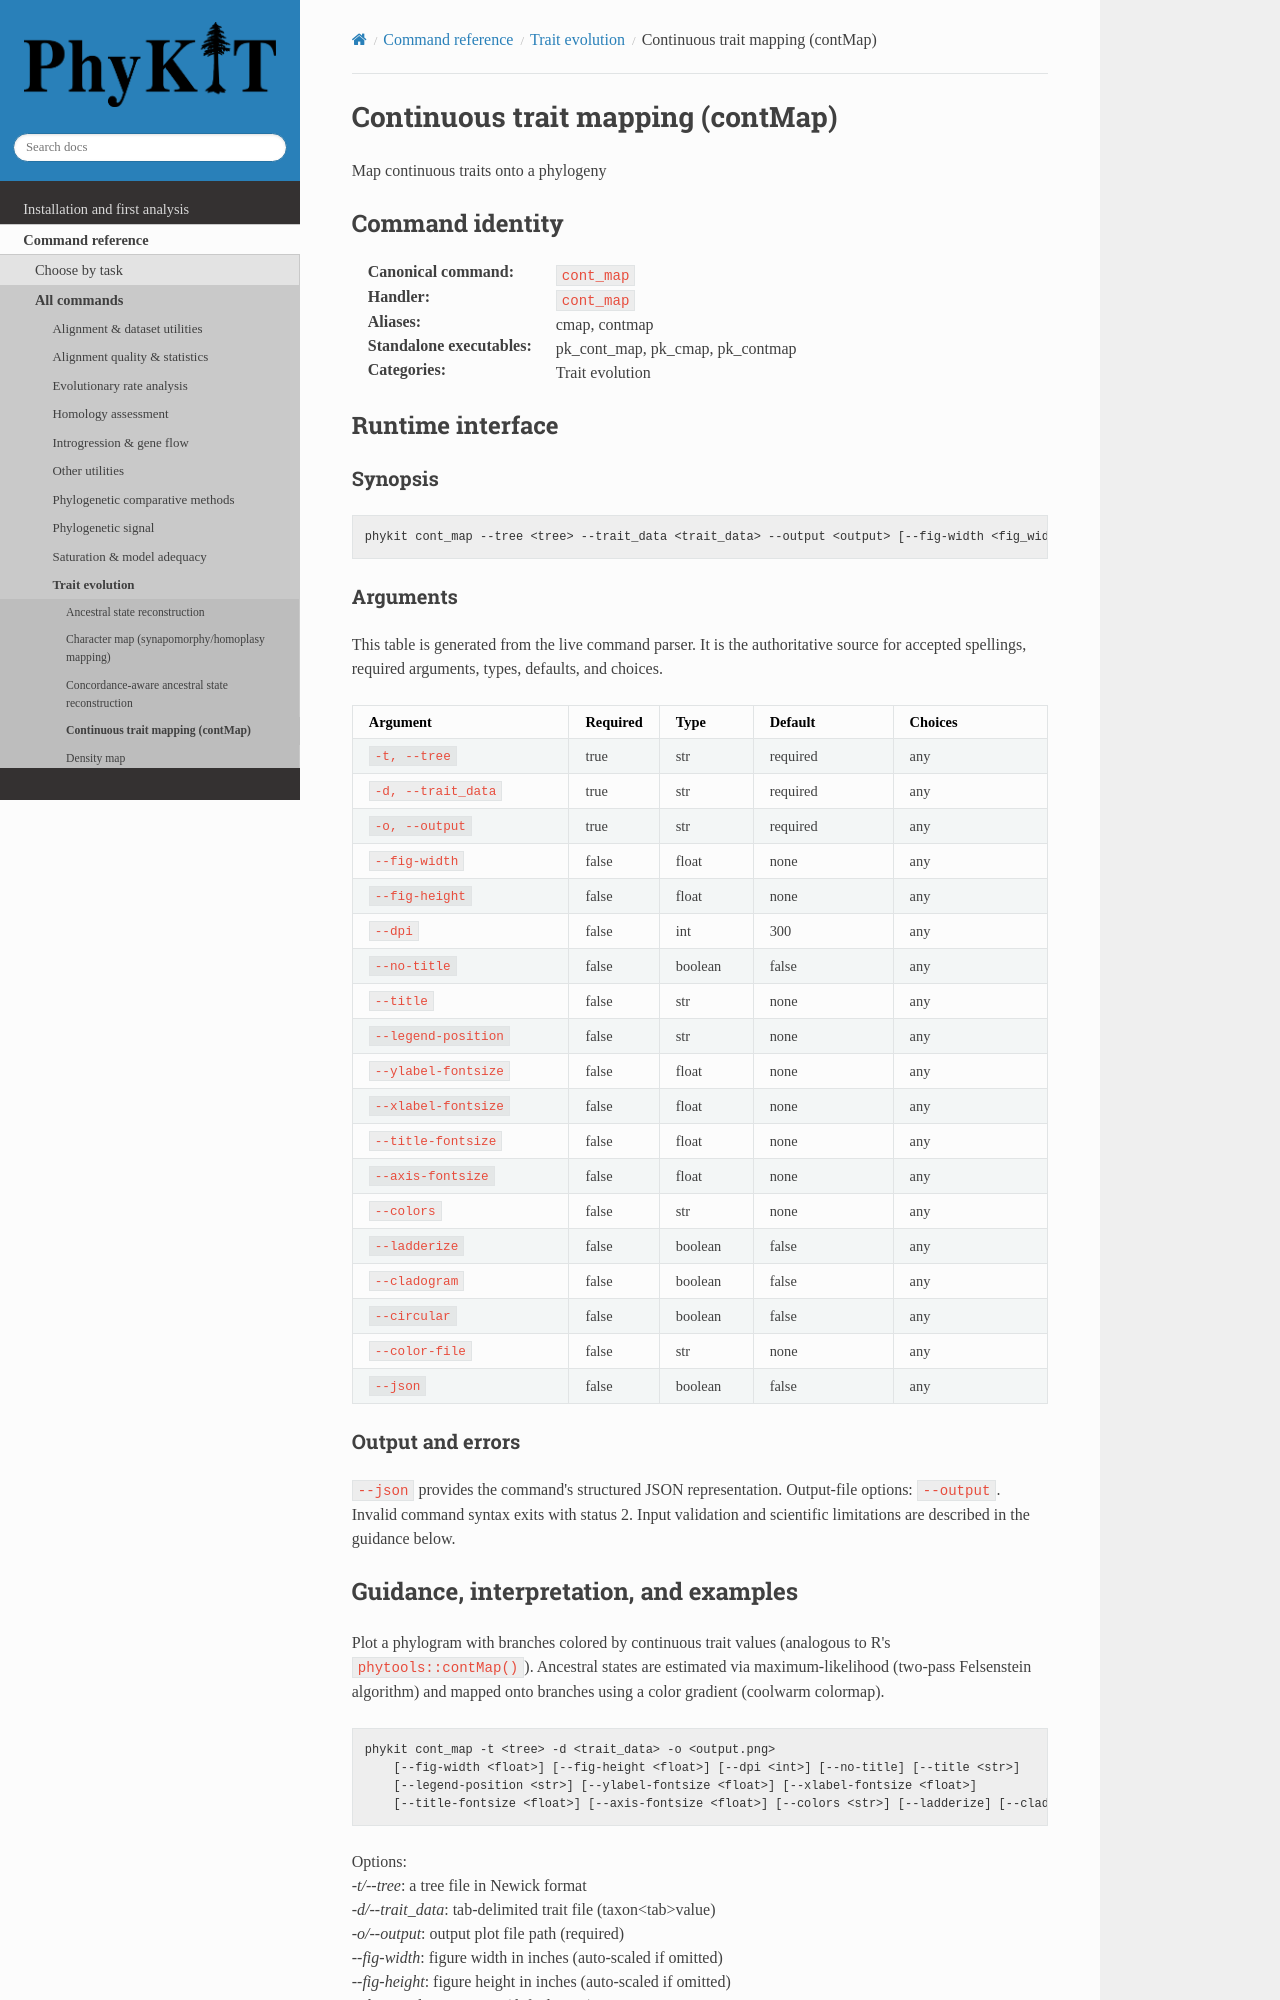

repository: JLSteenwyk/PhyKIT · page: reference/commands/cont_map.html · generator: sphinx

.. _cmd-cont_map:
.. _command-cont_map:

Continuous trait mapping (contMap)
==================================

Map continuous traits onto a phylogeny

Command identity
----------------

:Canonical command: ``cont_map``
:Handler: ``cont_map``
:Aliases: cmap, contmap
:Standalone executables: pk_cont_map, pk_cmap, pk_contmap
:Categories: Trait evolution

Runtime interface
-----------------

.. include:: /_generated/commands/cont_map.inc
